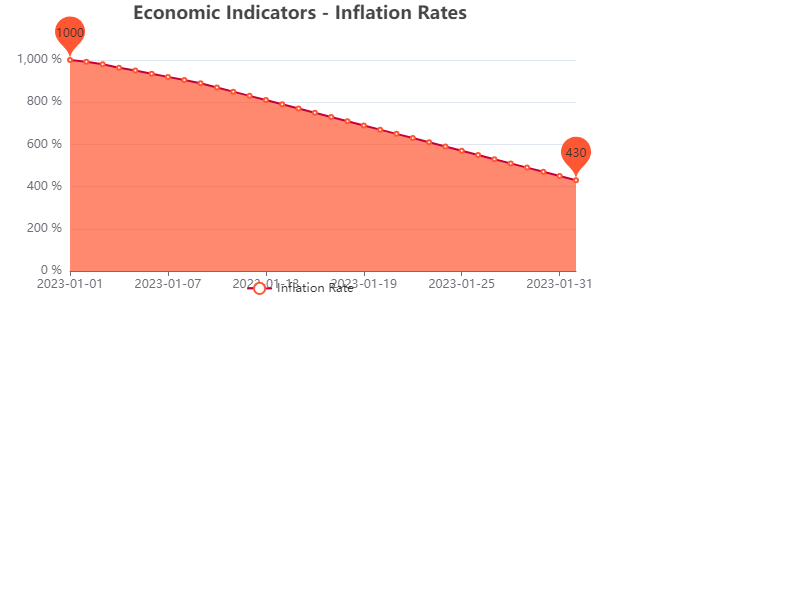

Data behind this chart, as committed beside it:
date, value
2023-01-01, 1000
2023-01-02, 992
2023-01-03, 980
2023-01-04, 963
2023-01-05, 950
2023-01-06, 935
2023-01-07, 920
2023-01-08, 905
2023-01-09, 890
2023-01-10, 870
2023-01-11, 850
2023-01-12, 830
2023-01-13, 810
2023-01-14, 790
2023-01-15, 770
2023-01-16, 750
2023-01-17, 730
2023-01-18, 710
2023-01-19, 690
2023-01-20, 670
2023-01-21, 650
2023-01-22, 630
2023-01-23, 610
2023-01-24, 590
2023-01-25, 570
2023-01-26, 550
2023-01-27, 530
2023-01-28, 510
2023-01-29, 490
2023-01-30, 470
2023-01-31, 450
2023-02-01, 430
